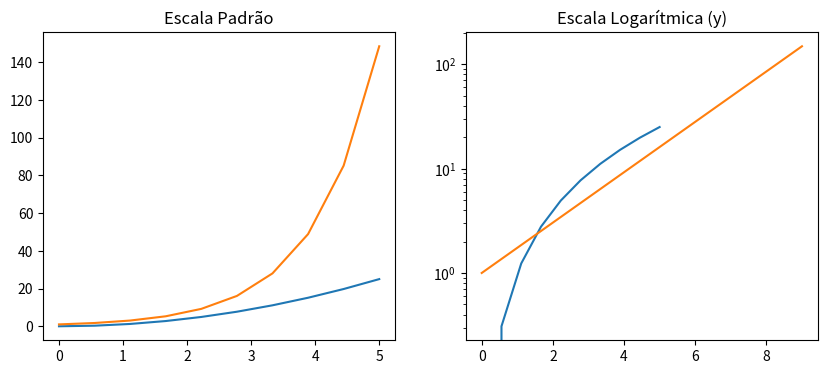
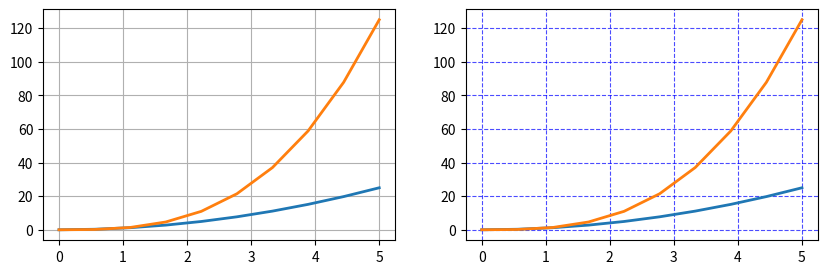
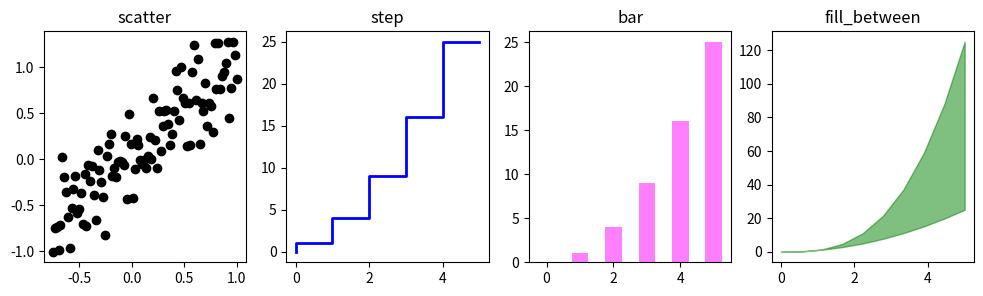

These figures' Python source, in order:
#Gráfico de Linha com Diferentes Escalas

import matplotlib as mpl

from pylab import *

#Dados
x = linspace(0, 5, 10)
y = x ** 2

#Cria subplots 
fig, axes = plt.subplots(1, 2, figsize = (10, 4))

#Cria o plot1
axes[0].plot(x, x**2, x, exp(x))
axes[0].set_title("Escala Padrão")

#Ceia o plot2
axes[1].plot(x, x**2, exp(x))
axes[1].set_yscale("log")
axes[1].set_title("Escala Logarítmica (y)")
plt.show()

#Grid

#Dados
x = linspace(0, 5, 10)
y = x ** 2

#Cria os subplots
fig, axes = plt.subplots(1, 2, figsize = (10,3))

#Grid padrão
axes[0].plot(x, x**2, x, x**3, lw = 2)
axes[0].grid(True)

#Grid customizado
axes[1].plot(x, x**2, x, x**3, lw = 2)
axes[1].grid(color = 'b', alpha = 0.7, linestyle = 'dashed', linewidth = 0.8)
plt.show()

#Diferentes estilos de Plots

#Dados
xx = np.linspace(-0.75, 1., 100)
n = np.array([0,1,2,3,4,5])

#Subplots
fig, axes = plt.subplots(1, 4, figsize = (12,3))

#Plot 1
axes[0].scatter(xx, xx + 0.25 * randn(len(xx)), color = "black")
axes[0].set_title("scatter")

#Plot 2
axes[1].step(n, n ** 2, lw = 2, color = "blue")
axes[1].set_title("step")

#Plot 3
axes[2].bar(n, n ** 2, align = "center", width = 0.5, alpha = 0.5, color = "magenta")
axes[2].set_title("bar")

#Plot 4
axes[3].fill_between(x, x ** 2, x ** 3, alpha = 0.5, color = "green");
axes[3].set_title("fill_between")

plt.show()